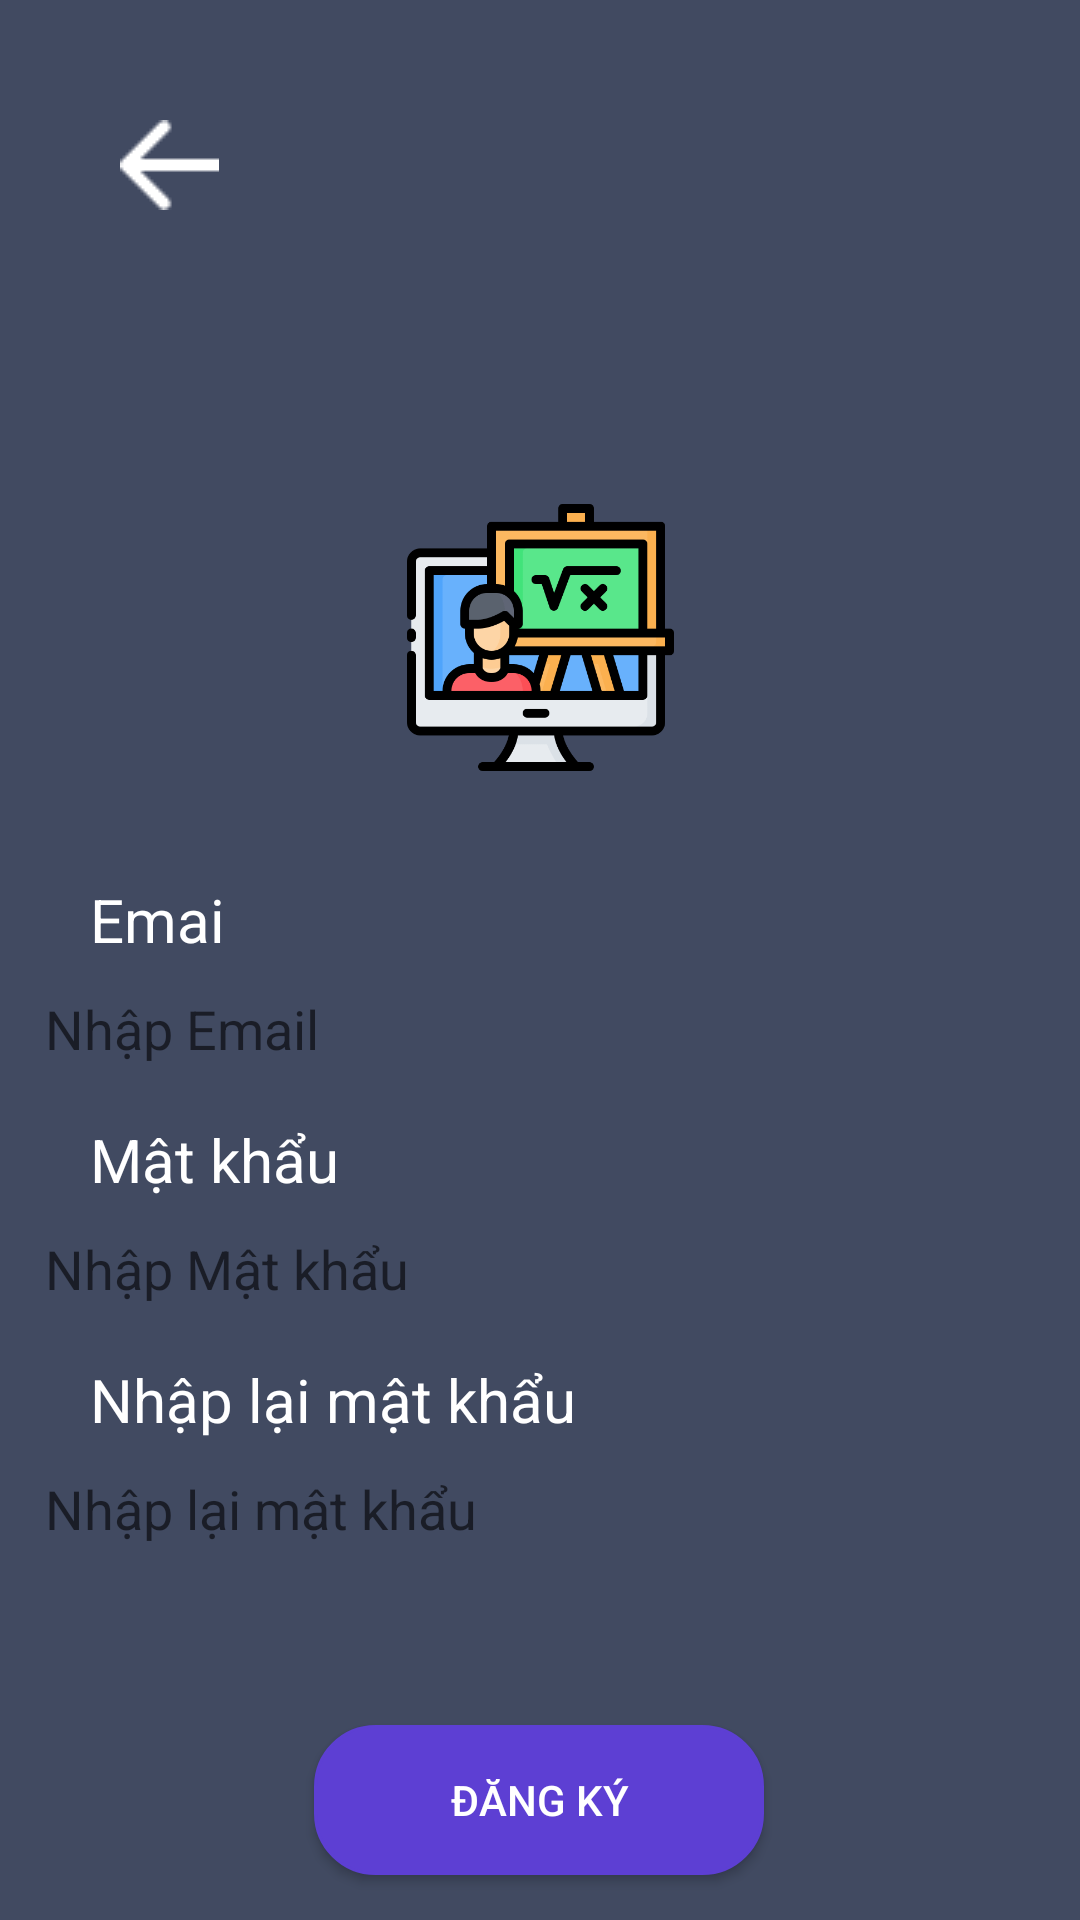

Here is an Android app screen rendered from its layout file. Give the layout XML and the strings, colors and styles it references.
<!-- AndroidManifest.xml: application theme Theme.Exine -->
<!-- res/layout/activity_dang_ky.xml -->
<?xml version="1.0" encoding="utf-8"?>
<androidx.constraintlayout.widget.ConstraintLayout xmlns:android="http://schemas.android.com/apk/res/android"
    xmlns:app="http://schemas.android.com/apk/res-auto"
    xmlns:tools="http://schemas.android.com/tools"
    android:layout_width="match_parent"
    android:layout_height="match_parent"
    android:background="#414A61"
    tools:context=".DangKy">

    <ImageView
        android:id="@+id/iv_DK_Back"
        android:layout_width="wrap_content"
        android:layout_height="wrap_content"
        android:layout_marginStart="40dp"
        android:layout_marginTop="40dp"
        app:layout_constraintStart_toStartOf="parent"
        app:layout_constraintTop_toTopOf="parent"
        app:srcCompat="@drawable/arrow" />

    <ImageView
        android:id="@+id/iv_DK_Icon"
        android:layout_width="125dp"
        android:layout_height="125dp"
        android:layout_marginTop="150dp"
        android:background="@drawable/circle"
        android:padding="15dp"
        app:layout_constraintEnd_toEndOf="parent"
        app:layout_constraintStart_toStartOf="parent"
        app:layout_constraintTop_toTopOf="parent"
        app:srcCompat="@drawable/online_class" />

    <EditText
        android:id="@+id/et_DK_Email"
        android:layout_width="350dp"
        android:layout_height="40dp"
        android:layout_marginTop="50dp"
        android:background="@drawable/rectengal"
        android:ems="10"
        android:hint="Nhập Email"
        android:inputType="textEmailAddress"
        android:padding="10dp"
        app:layout_constraintEnd_toEndOf="parent"
        app:layout_constraintStart_toStartOf="parent"
        app:layout_constraintTop_toBottomOf="@+id/iv_DK_Icon" />

    <EditText
        android:id="@+id/et_DK_MatKhau1"
        android:layout_width="350dp"
        android:layout_height="40dp"
        android:layout_marginTop="40dp"
        android:background="@drawable/rectengal"
        android:ems="10"
        android:hint="Nhập Mật khẩu"
        android:inputType="textPassword"
        android:padding="10dp"
        app:layout_constraintEnd_toEndOf="parent"
        app:layout_constraintStart_toStartOf="parent"
        app:layout_constraintTop_toBottomOf="@+id/et_DK_Email" />

    <EditText
        android:id="@+id/et_DK_MatKhau2"
        android:layout_width="350dp"
        android:layout_height="40dp"
        android:layout_marginTop="40dp"
        android:background="@drawable/rectengal"
        android:ems="10"
        android:hint="Nhập lại mật khẩu"
        android:inputType="textPassword"
        android:padding="10dp"
        app:layout_constraintEnd_toEndOf="parent"
        app:layout_constraintHorizontal_bias="0.491"
        app:layout_constraintStart_toStartOf="parent"
        app:layout_constraintTop_toBottomOf="@+id/et_DK_MatKhau1" />

    <Button
        android:id="@+id/bttn_DK_DangKy"
        android:layout_width="150dp"
        android:layout_height="50dp"
        android:layout_marginTop="50dp"
        android:background="@drawable/purple_rectangel"
        android:padding="10dp"
        android:text="Đăng ký"
        android:textColor="@color/white"
        app:layout_constraintEnd_toEndOf="parent"
        app:layout_constraintHorizontal_bias="0.498"
        app:layout_constraintStart_toStartOf="parent"
        app:layout_constraintTop_toBottomOf="@+id/et_DK_MatKhau2" />

    <TextView
        android:id="@+id/textView"
        android:layout_width="wrap_content"
        android:layout_height="wrap_content"
        android:layout_marginStart="30dp"
        android:layout_marginBottom="5dp"
        android:text="Emai"
        android:textColor="#FFFFFF"
        android:textSize="20sp"
        app:layout_constraintBottom_toTopOf="@+id/et_DK_Email"
        app:layout_constraintStart_toStartOf="parent" />

    <TextView
        android:id="@+id/textView2"
        android:layout_width="wrap_content"
        android:layout_height="wrap_content"
        android:layout_marginStart="30dp"
        android:layout_marginBottom="5dp"
        android:text="Mật khẩu"
        android:textColor="#FFFFFF"
        android:textSize="20sp"
        app:layout_constraintBottom_toTopOf="@+id/et_DK_MatKhau1"
        app:layout_constraintStart_toStartOf="parent" />

    <TextView
        android:id="@+id/textView3"
        android:layout_width="wrap_content"
        android:layout_height="wrap_content"
        android:layout_marginStart="30dp"
        android:layout_marginBottom="5dp"
        android:text="Nhập lại mật khẩu"
        android:textColor="#FFFFFF"
        android:textSize="20sp"
        app:layout_constraintBottom_toTopOf="@+id/et_DK_MatKhau2"
        app:layout_constraintStart_toStartOf="parent" />
</androidx.constraintlayout.widget.ConstraintLayout>
<!-- resources referenced by this layout -->
<resources>
  <!-- drawable arrow: png bitmap (drawable, 244 bytes) -->
  <!-- drawable online_class: png bitmap (drawable, 22491 bytes) -->
  <!-- drawable purple_rectangel (drawable) -->
  <?xml version="1.0" encoding="utf-8"?>
  <selector xmlns:android="http://schemas.android.com/apk/res/android">
      <item>
          <shape android:shape="rectangle">
              <solid android:color="#5D3FD3"/>
              <corners android:radius="20dp"/>
              <stroke android:width="1dip" android:color="#5D3FD3" />
          </shape>
      </item>
  </selector>
  <style name="Theme.Exine" parent="Theme.AppCompat.DayNight.NoActionBar">
          
          <item name="colorPrimary">@color/purple_500</item>
          <item name="colorPrimaryVariant">@color/purple_700</item>
          <item name="colorOnPrimary">@color/white</item>
          
          <item name="colorSecondary">@color/teal_200</item>
          <item name="colorSecondaryVariant">@color/teal_700</item>
          <item name="colorOnSecondary">@color/black</item>
          
          <item name="android:statusBarColor">?attr/colorPrimaryVariant</item>
          
      </style>
  <!-- not gathered from this repository: default colours our renderer supplied (Android Studio template values) -->
  <color name="purple_500">#FF6200EE</color>
  <color name="purple_700">#FF3700B3</color>
  <color name="teal_200">#FF03DAC5</color>
  <color name="teal_700">#FF018786</color>
  <color name="black">#FF000000</color>
  <color name="white">#FFFFFFFF</color>
</resources>
